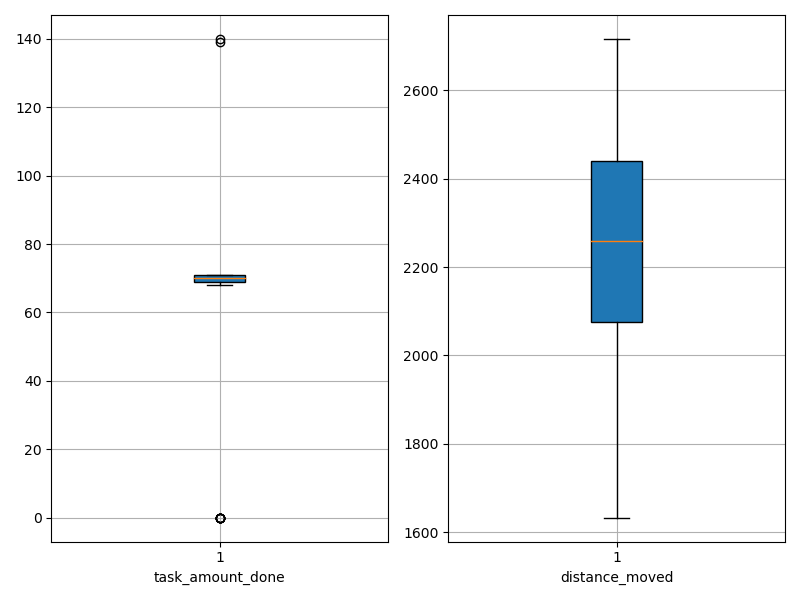

The table this chart was drawn from, first rows:
agent_id, task_amount_done, distance_moved
0, 70.0, 2310
1, 71.0, 1976
2, 69.0, 1937
3, 71.0, 1855
4, 69.0, 2475
5, 140.0, 1938
6, 70.0, 2165
7, 70.0, 2187
8, 71.0, 2019
9, 71.0, 2204
10, 71.0, 2195
11, 69.0, 2488
12, 69.0, 1695
13, 70.0, 1633
14, 70.0, 1978
15, 0.0, 2449
16, 71.0, 2540
17, 0.0, 2546
18, 70.0, 2175
19, 69.0, 2312
20, 70.0, 2375
21, 71.0, 2441
22, 0.0, 2694
23, 0.0, 2667
24, 71.0, 2396
25, 71.0, 2262
26, 70.0, 2259
27, 71.0, 2311
28, 70.0, 2015
29, 71.0, 2561
30, 70.0, 2100
31, 70.0, 2496
32, 69.0, 2135
33, 69.0, 2077
34, 71.0, 2075
35, 0.0, 2562
36, 0.0, 2689
37, 71.0, 2377
38, 69.0, 1730
39, 70.0, 2258
40, 70.0, 2341
41, 70.0, 2272
42, 69.0, 1674
43, 0.0, 2575
44, 139.0, 2221
45, 70.0, 2439
46, 70.0, 2125
47, 69.0, 2232
48, 70.0, 2308
49, 71.0, 2311
50, 71.0, 1936
51, 70.0, 2250
52, 0.0, 2717
53, 69.0, 2468
54, 70.0, 1960
55, 69.0, 2353
56, 68.0, 2227
57, 71.0, 2205
58, 69.0, 2387
59, 70.0, 2040
